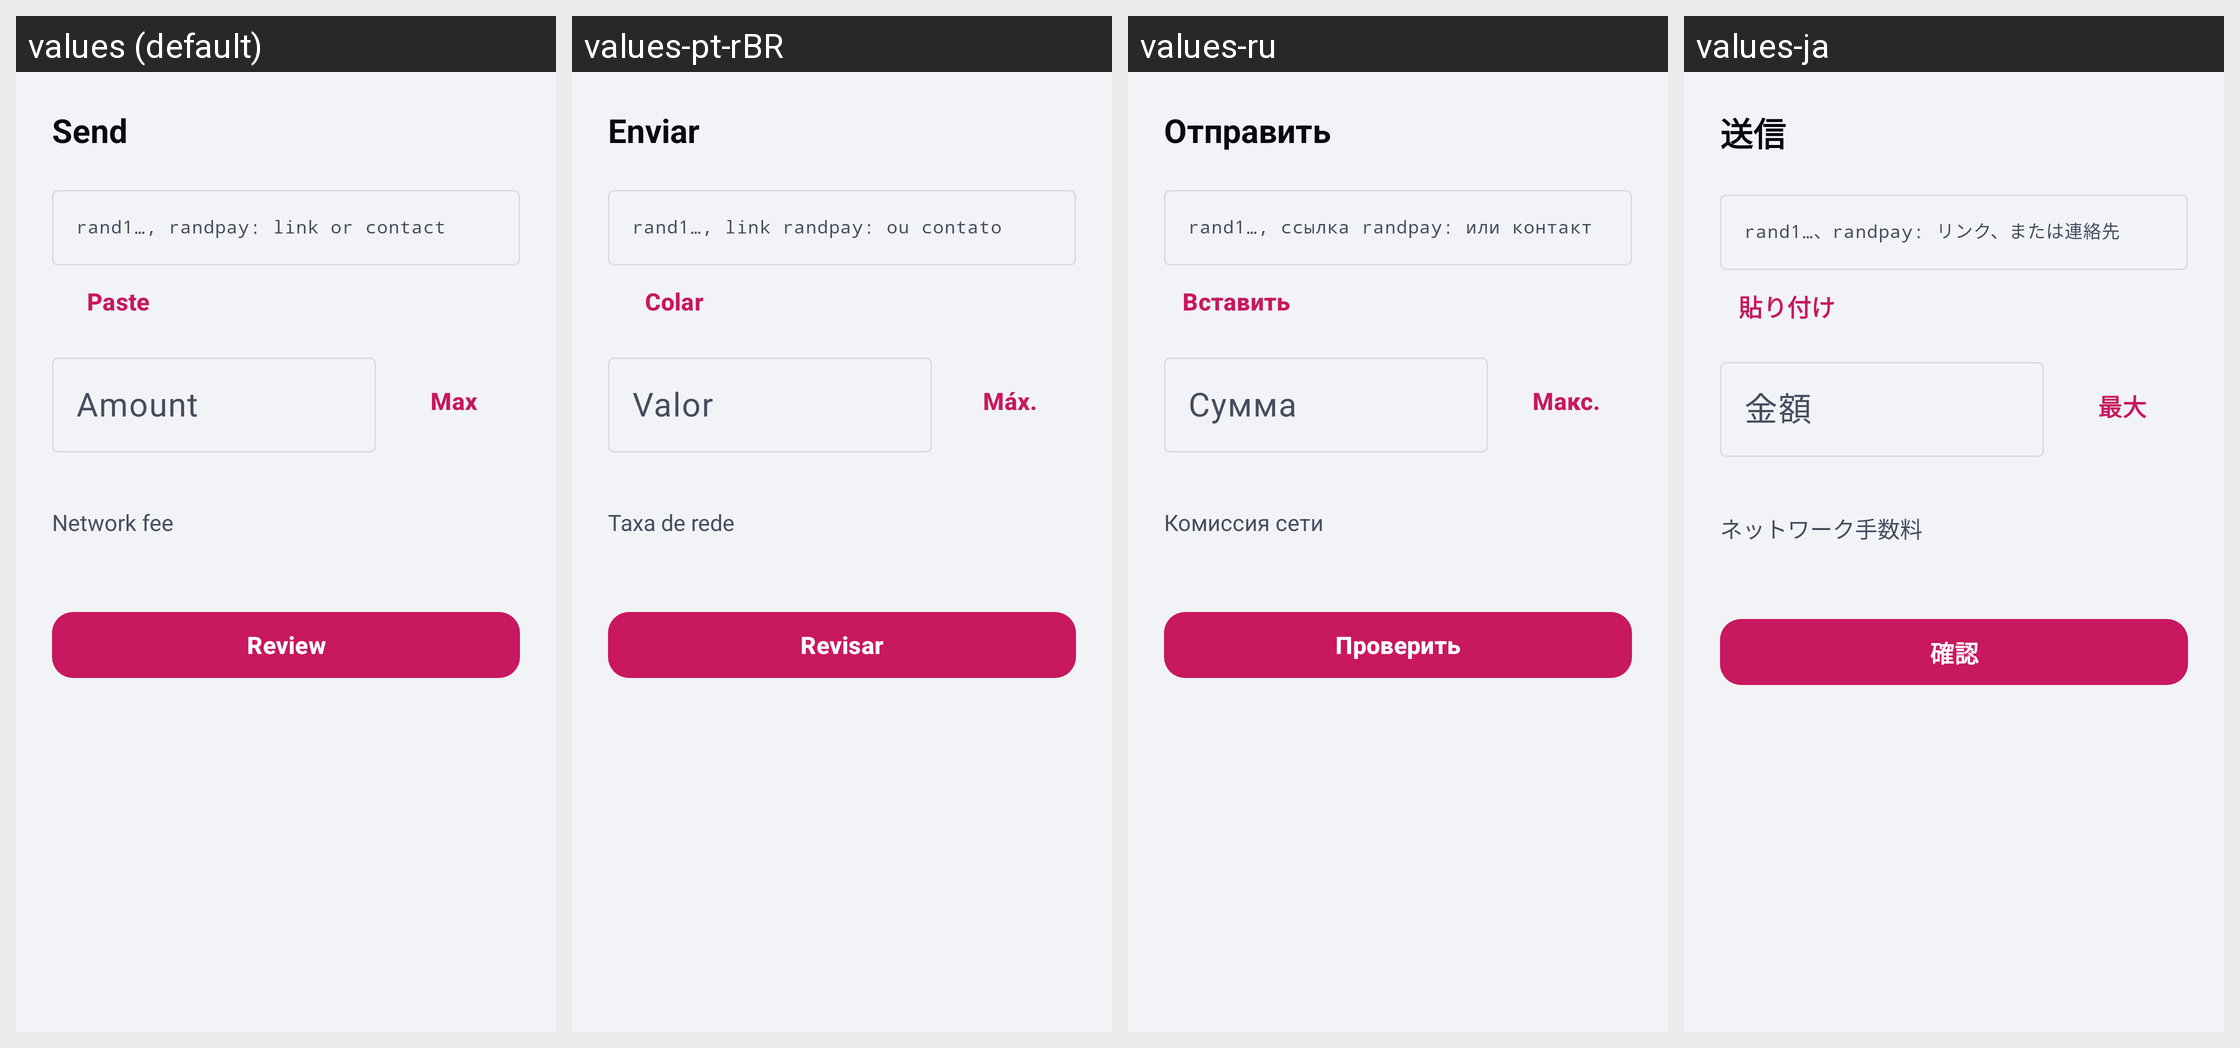

For this localized Android screen grid, give each drawn string resource with its value in every locale shown.
Android screen res/layout/activity_send.xml rendered under 4 locales, left to right: values (default), values-pt-rBR, values-ru, values-ja. Device: Nexus 5 (rendered at 1080×1920; each locale shown at half size, 540×960, under a caption strip naming it); theme Theme.RandWallet.
Other locales in the repository, not shown: values-ar, values-de, values-es, values-fa, values-fr, values-hi, values-in, values-it, values-ko, values-ms, values-pl, values-ps, values-ta, values-ur, values-zh-rCN, values-zh-rHK.
Strings drawn on this screen, with the default value and each locale's value (text and hints the layout hard-codes, and strings that could not be matched under every locale, appear in the picture but are not listed):

send_title
  values: Send
  values-pt-rBR: Enviar
  values-ru: Отправить
  values-ja: 送信

send_to_hint
  values: rand1…, randpay: link or contact
  values-pt-rBR: rand1…, link randpay: ou contato
  values-ru: rand1…, ссылка randpay: или контакт
  values-ja: rand1…、randpay: リンク、または連絡先

send_paste
  values: Paste
  values-pt-rBR: Colar
  values-ru: Вставить
  values-ja: 貼り付け

send_amount_hint
  values: Amount
  values-pt-rBR: Valor
  values-ru: Сумма
  values-ja: 金額

send_max
  values: Max
  values-pt-rBR: Máx.
  values-ru: Макс.
  values-ja: 最大

send_fee
  values: Network fee
  values-pt-rBR: Taxa de rede
  values-ru: Комиссия сети
  values-ja: ネットワーク手数料

send_review
  values: Review
  values-pt-rBR: Revisar
  values-ru: Проверить
  values-ja: 確認

review_title
  values: Review
  values-pt-rBR: Revisar
  values-ru: Проверить
  values-ja: 確認

review_amount
  values: Amount
  values-pt-rBR: Valor
  values-ru: Сумма
  values-ja: 金額
